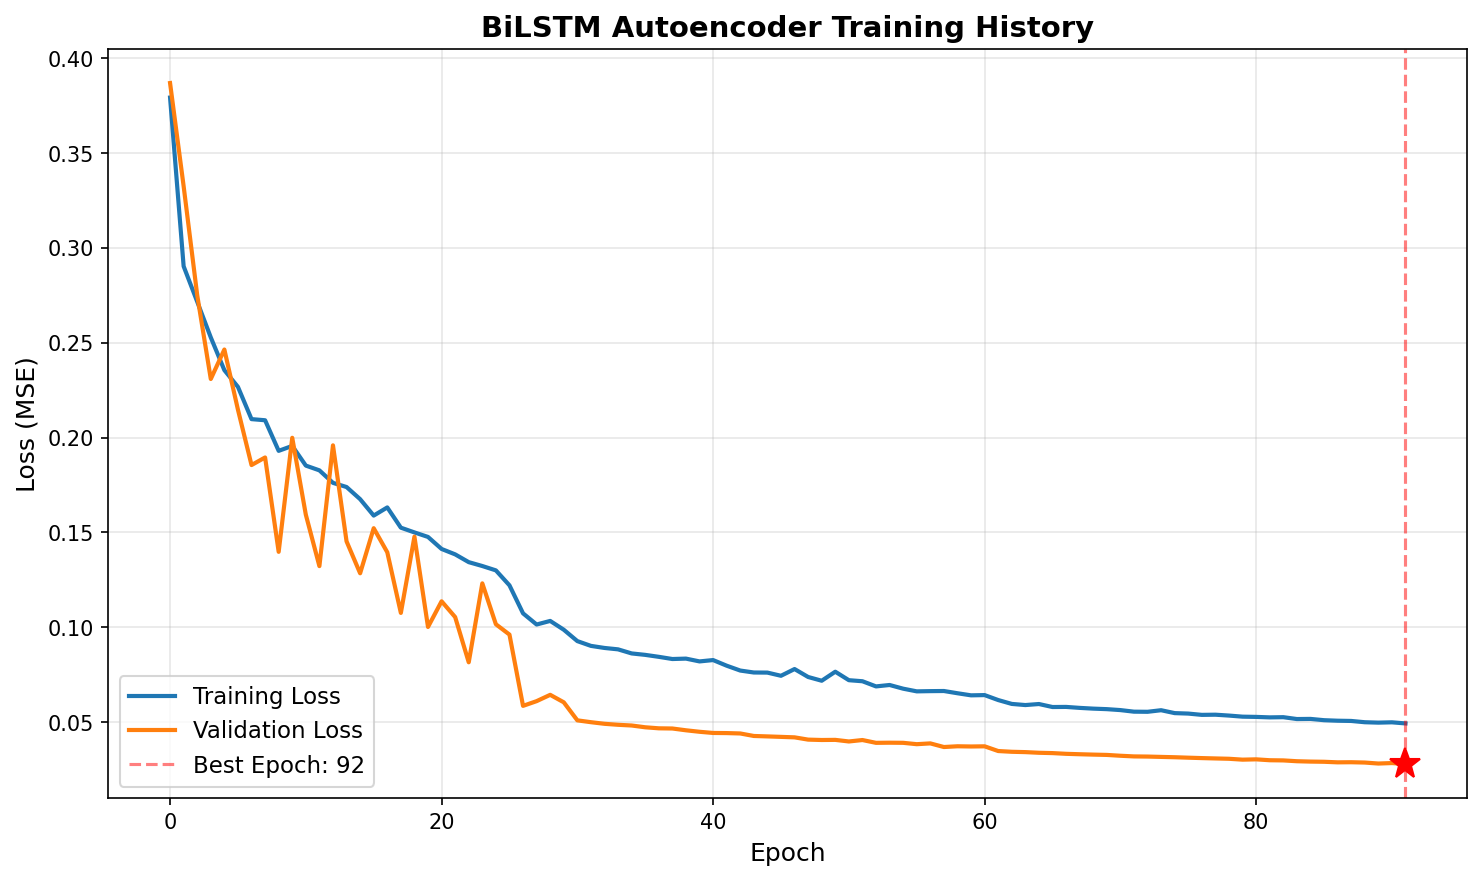

Data behind this chart, as committed beside it:
epoch, train_loss, val_loss, train_mae, val_mae
1, 0.3793, 0.3869, 0.4277, 0.4635
2, 0.2903, 0.3325, 0.3566, 0.4163
3, 0.2716, 0.2751, 0.3401, 0.3767
4, 0.2528, 0.2309, 0.3216, 0.3426
5, 0.2355, 0.2464, 0.3044, 0.3546
6, 0.2267, 0.2147, 0.296, 0.3325
7, 0.2097, 0.1855, 0.2791, 0.2996
8, 0.2091, 0.1895, 0.2789, 0.306
9, 0.193, 0.1398, 0.2604, 0.2454
10, 0.1956, 0.1999, 0.2653, 0.3194
11, 0.1852, 0.1593, 0.2521, 0.2653
12, 0.1827, 0.1322, 0.2512, 0.2395
13, 0.1761, 0.1959, 0.2455, 0.3097
14, 0.1739, 0.1453, 0.244, 0.2544
15, 0.1675, 0.1285, 0.2369, 0.2404
16, 0.1589, 0.1522, 0.2249, 0.2705
17, 0.1632, 0.1395, 0.238, 0.2535
18, 0.1525, 0.1076, 0.2235, 0.2137
19, 0.15, 0.1477, 0.2213, 0.2673
20, 0.1476, 0.1002, 0.2211, 0.2037
21, 0.1413, 0.1137, 0.2136, 0.2294
22, 0.1384, 0.1054, 0.2102, 0.2128
23, 0.1343, 0.08152, 0.2062, 0.167
24, 0.1323, 0.1231, 0.2052, 0.2473
25, 0.13, 0.1016, 0.2033, 0.2151
26, 0.1221, 0.09613, 0.1941, 0.2103
27, 0.1073, 0.05855, 0.1738, 0.1285
28, 0.1014, 0.06104, 0.1656, 0.1397
29, 0.1033, 0.06437, 0.1666, 0.1524
30, 0.09869, 0.06043, 0.1632, 0.1435
31, 0.0927, 0.05092, 0.1576, 0.1095
32, 0.09018, 0.04995, 0.1554, 0.1091
33, 0.08909, 0.0491, 0.1542, 0.1056
34, 0.08835, 0.04857, 0.1529, 0.1064
35, 0.0862, 0.0482, 0.1523, 0.1083
36, 0.08544, 0.04726, 0.1514, 0.1046
37, 0.08441, 0.04672, 0.1507, 0.1059
38, 0.08325, 0.04662, 0.1498, 0.1089
39, 0.08346, 0.04568, 0.1494, 0.1049
40, 0.08199, 0.04489, 0.1485, 0.1026
41, 0.0827, 0.04427, 0.1483, 0.1025
42, 0.07973, 0.0442, 0.1474, 0.1039
43, 0.07717, 0.044, 0.147, 0.1054
44, 0.07615, 0.04268, 0.1464, 0.1012
45, 0.07609, 0.04245, 0.146, 0.1022
46, 0.07441, 0.0422, 0.1454, 0.1028
47, 0.07797, 0.04196, 0.1449, 0.1036
48, 0.07378, 0.04076, 0.1444, 0.09857
49, 0.0718, 0.04056, 0.1438, 0.1007
50, 0.07656, 0.04062, 0.1439, 0.1028
51, 0.07209, 0.03978, 0.143, 0.09902
52, 0.07154, 0.04054, 0.1428, 0.1049
53, 0.06881, 0.03906, 0.1423, 0.09883
54, 0.06956, 0.03913, 0.1421, 0.1008
55, 0.06761, 0.03907, 0.1417, 0.1033
56, 0.06621, 0.03835, 0.1411, 0.1009
57, 0.06632, 0.03877, 0.1412, 0.1046
58, 0.06639, 0.03686, 0.1407, 0.0962
59, 0.06521, 0.03725, 0.1399, 0.1007
60, 0.0641, 0.03714, 0.1395, 0.1008
... 32 more rows
